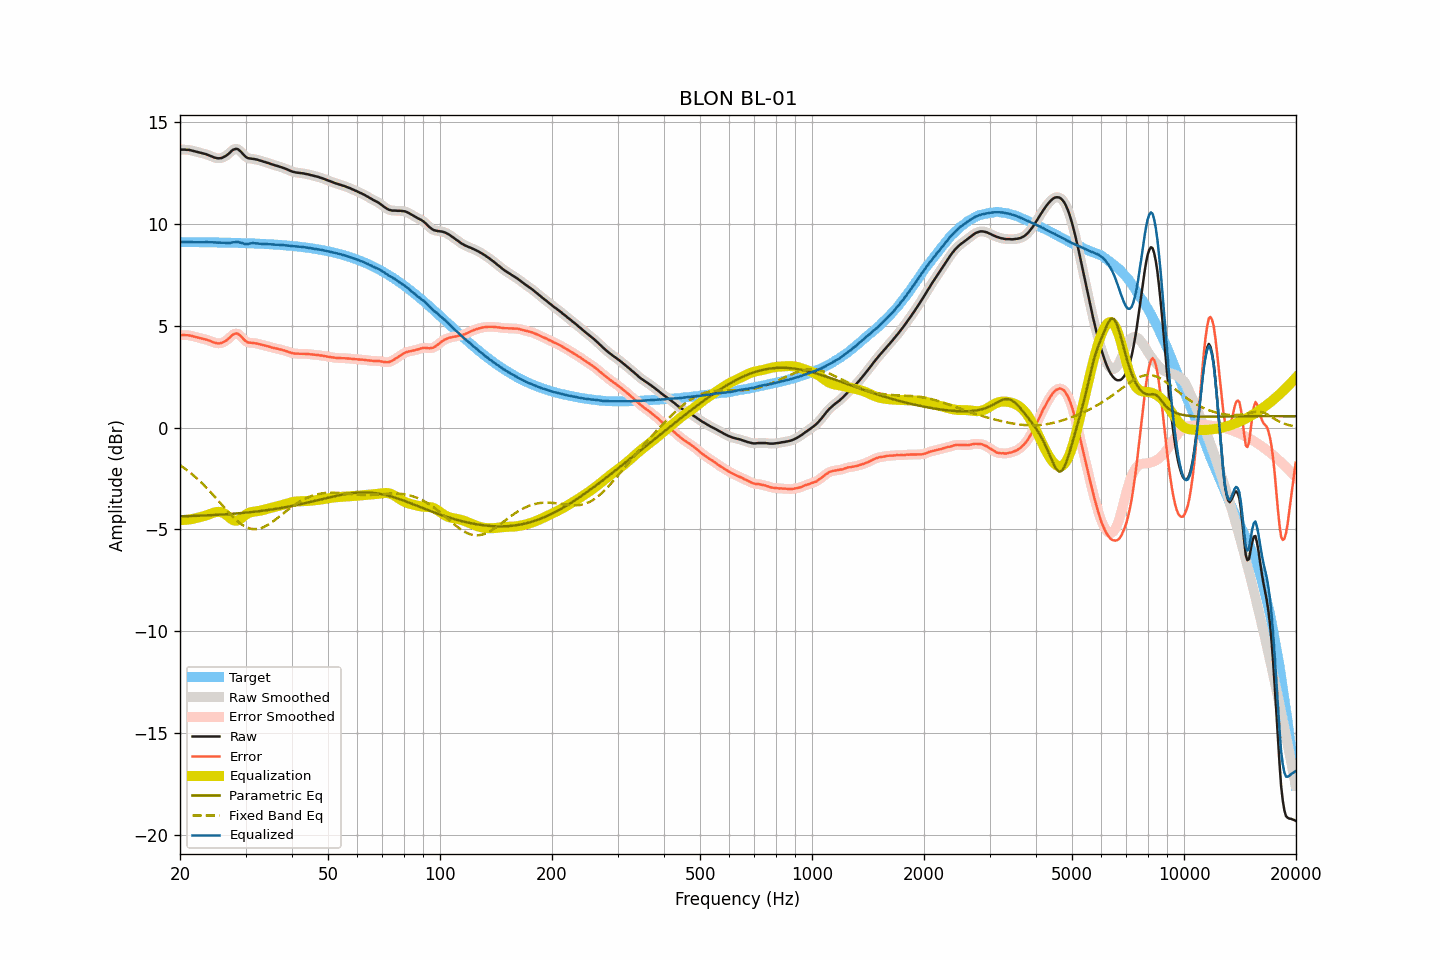

The file beside this chart, header and first rows:
frequency, raw, smoothed, error, error_smoothed, equalization, parametric_eq, fixed_band_eq, equalized_raw, equalized_smoothed, target
20.00, 13.63, 13.63, 4.53, 4.53, -4.54, -4.36, -1.85, 9.09, 9.09, 9.10
20.20, 13.63, 13.63, 4.53, 4.53, -4.54, -4.36, -1.90, 9.09, 9.09, 9.10
20.40, 13.63, 13.63, 4.53, 4.53, -4.53, -4.35, -1.95, 9.10, 9.10, 9.10
20.61, 13.63, 13.63, 4.53, 4.53, -4.53, -4.35, -2.01, 9.10, 9.10, 9.10
20.81, 13.62, 13.63, 4.53, 4.53, -4.52, -4.35, -2.07, 9.10, 9.10, 9.10
21.02, 13.62, 13.62, 4.53, 4.52, -4.52, -4.35, -2.13, 9.10, 9.10, 9.09
21.23, 13.61, 13.61, 4.52, 4.51, -4.51, -4.34, -2.19, 9.10, 9.10, 9.09
21.44, 13.59, 13.59, 4.50, 4.50, -4.50, -4.34, -2.26, 9.10, 9.10, 9.09
21.66, 13.57, 13.57, 4.48, 4.48, -4.48, -4.34, -2.32, 9.09, 9.09, 9.09
21.87, 13.55, 13.55, 4.46, 4.46, -4.46, -4.33, -2.39, 9.09, 9.09, 9.09
22.09, 13.53, 13.53, 4.44, 4.44, -4.44, -4.33, -2.46, 9.09, 9.09, 9.09
22.31, 13.51, 13.51, 4.42, 4.42, -4.42, -4.33, -2.53, 9.09, 9.09, 9.09
22.54, 13.49, 13.49, 4.40, 4.40, -4.40, -4.33, -2.60, 9.09, 9.09, 9.09
22.76, 13.47, 13.47, 4.38, 4.38, -4.38, -4.32, -2.68, 9.09, 9.09, 9.09
22.99, 13.45, 13.45, 4.36, 4.36, -4.36, -4.32, -2.76, 9.09, 9.09, 9.09
23.22, 13.43, 13.43, 4.34, 4.34, -4.34, -4.31, -2.84, 9.09, 9.09, 9.09
23.45, 13.41, 13.41, 4.33, 4.32, -4.32, -4.31, -2.91, 9.09, 9.09, 9.09
23.69, 13.38, 13.38, 4.30, 4.30, -4.29, -4.31, -3.00, 9.09, 9.09, 9.08
23.92, 13.35, 13.35, 4.27, 4.27, -4.26, -4.30, -3.08, 9.09, 9.09, 9.08
24.16, 13.32, 13.32, 4.24, 4.24, -4.23, -4.30, -3.17, 9.09, 9.09, 9.08
24.40, 13.29, 13.29, 4.21, 4.21, -4.20, -4.30, -3.25, 9.09, 9.08, 9.08
24.65, 13.25, 13.26, 4.17, 4.18, -4.18, -4.29, -3.34, 9.08, 9.08, 9.08
24.89, 13.23, 13.23, 4.15, 4.15, -4.15, -4.29, -3.43, 9.08, 9.07, 9.08
25.14, 13.21, 13.21, 4.13, 4.13, -4.14, -4.28, -3.52, 9.07, 9.07, 9.08
25.39, 13.20, 13.20, 4.13, 4.13, -4.14, -4.28, -3.61, 9.07, 9.07, 9.08
25.65, 13.21, 13.21, 4.14, 4.13, -4.14, -4.27, -3.70, 9.07, 9.07, 9.07
25.91, 13.22, 13.23, 4.15, 4.15, -4.16, -4.27, -3.79, 9.06, 9.06, 9.07
26.16, 13.26, 13.26, 4.19, 4.19, -4.20, -4.26, -3.88, 9.07, 9.06, 9.07
26.43, 13.30, 13.30, 4.23, 4.23, -4.24, -4.26, -3.97, 9.06, 9.06, 9.07
26.69, 13.35, 13.35, 4.28, 4.28, -4.30, -4.25, -4.06, 9.05, 9.05, 9.07
26.96, 13.41, 13.41, 4.34, 4.35, -4.37, -4.25, -4.14, 9.04, 9.05, 9.07
27.23, 13.48, 13.49, 4.42, 4.42, -4.43, -4.24, -4.23, 9.05, 9.05, 9.06
27.50, 13.56, 13.56, 4.50, 4.49, -4.49, -4.24, -4.31, 9.07, 9.06, 9.06
27.77, 13.62, 13.62, 4.56, 4.56, -4.54, -4.23, -4.39, 9.08, 9.08, 9.06
28.05, 13.65, 13.66, 4.59, 4.60, -4.57, -4.22, -4.47, 9.08, 9.09, 9.06
28.33, 13.67, 13.67, 4.61, 4.61, -4.57, -4.22, -4.54, 9.10, 9.09, 9.06
28.62, 13.65, 13.64, 4.60, 4.59, -4.55, -4.21, -4.61, 9.10, 9.09, 9.05
28.90, 13.59, 13.59, 4.54, 4.54, -4.51, -4.20, -4.67, 9.08, 9.08, 9.05
29.19, 13.52, 13.52, 4.47, 4.47, -4.46, -4.20, -4.74, 9.06, 9.06, 9.05
29.48, 13.43, 13.43, 4.38, 4.38, -4.40, -4.19, -4.79, 9.03, 9.03, 9.05
29.78, 13.34, 13.35, 4.30, 4.30, -4.33, -4.18, -4.84, 9.01, 9.01, 9.04
30.08, 13.27, 13.27, 4.23, 4.23, -4.27, -4.17, -4.88, 9.00, 9.00, 9.04
30.38, 13.22, 13.23, 4.18, 4.19, -4.22, -4.17, -4.91, 9.00, 9.01, 9.04
30.68, 13.20, 13.20, 4.16, 4.16, -4.18, -4.16, -4.94, 9.02, 9.02, 9.04
30.99, 13.19, 13.19, 4.16, 4.16, -4.16, -4.15, -4.96, 9.04, 9.03, 9.03
31.30, 13.18, 13.18, 4.15, 4.15, -4.14, -4.14, -4.98, 9.04, 9.04, 9.03
31.61, 13.17, 13.17, 4.14, 4.14, -4.13, -4.13, -4.98, 9.04, 9.04, 9.03
31.93, 13.15, 13.15, 4.13, 4.13, -4.12, -4.12, -4.98, 9.03, 9.04, 9.02
32.24, 13.14, 13.13, 4.12, 4.11, -4.11, -4.12, -4.98, 9.03, 9.03, 9.02
32.57, 13.11, 13.11, 4.09, 4.10, -4.10, -4.11, -4.96, 9.02, 9.02, 9.02
32.89, 13.09, 13.09, 4.08, 4.08, -4.08, -4.10, -4.94, 9.01, 9.01, 9.01
33.22, 13.07, 13.07, 4.06, 4.06, -4.06, -4.09, -4.92, 9.01, 9.01, 9.01
33.55, 13.04, 13.04, 4.03, 4.04, -4.04, -4.08, -4.88, 9.00, 9.00, 9.01
33.89, 13.02, 13.02, 4.02, 4.02, -4.02, -4.07, -4.85, 9.00, 9.00, 9.00
34.23, 12.99, 12.99, 3.99, 4.00, -4.00, -4.05, -4.81, 9.00, 9.00, 9.00
34.57, 12.97, 12.97, 3.98, 3.97, -3.97, -4.04, -4.76, 9.00, 8.99, 8.99
34.92, 12.94, 12.94, 3.95, 3.95, -3.95, -4.03, -4.71, 8.99, 8.99, 8.99
35.27, 12.91, 12.91, 3.93, 3.93, -3.93, -4.02, -4.65, 8.98, 8.98, 8.98
35.62, 12.89, 12.89, 3.91, 3.91, -3.91, -4.01, -4.60, 8.98, 8.97, 8.98
35.97, 12.86, 12.86, 3.89, 3.89, -3.89, -4.00, -4.54, 8.97, 8.97, 8.97
... 635 more rows
